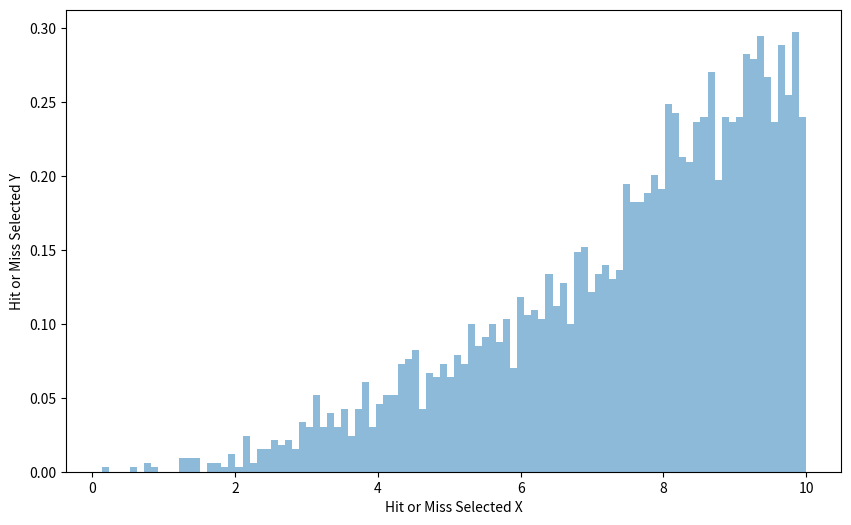
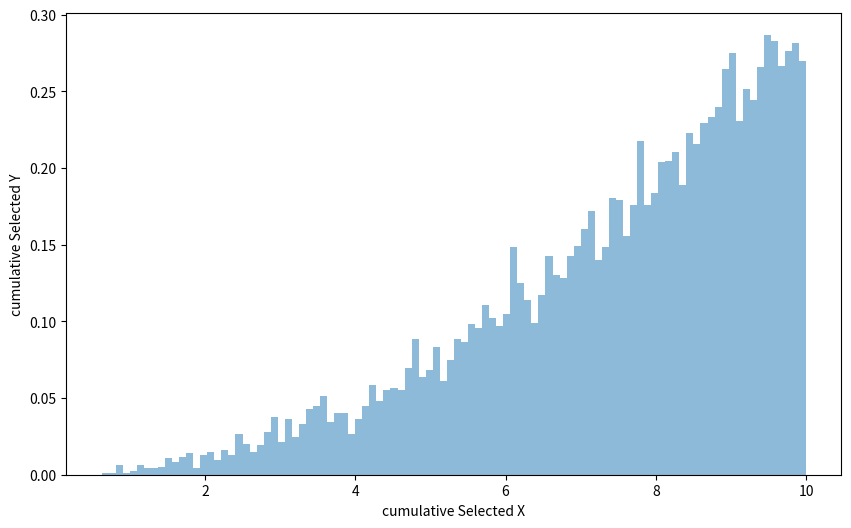

Python code for these plots, in order:
import numpy as np
import matplotlib.pyplot as plt
from matplotlib import  transforms

#HIT OR MISS
def funzione_prob(z):
    return (3/1000)*(z**2)
nsample = 10000
f_max = funzione_prob(10) 
xhm = np.random.uniform(low = 0, high = 10, size = nsample)
y = np.random.uniform(low = 0, high = f_max, size = nsample)
mask = y <= funzione_prob(xhm)
valori_giusti = xhm[mask]


plt.figure(figsize=(10, 6))

plt.hist(valori_giusti, bins=100, density = True, alpha=0.5, label="Hit or Miss")
plt.xlabel('Hit or Miss Selected X')
plt.ylabel('Hit or Miss Selected Y')
plt.show()
#CUMULATIVA
def cumulativa(z):
    """
    x = C^-1(z)
    """
    return 10 * z**(1/3)


x1 = np.random.uniform(low = 0, high = 1, size = nsample)
y1 = cumulativa(x1)
plt.figure(figsize=(10, 6))

plt.hist(y1, bins=100, density=True, alpha=0.5,label="cumulative")
plt.xlabel('cumulative Selected X')
plt.ylabel('cumulative Selected Y')
plt.show()
